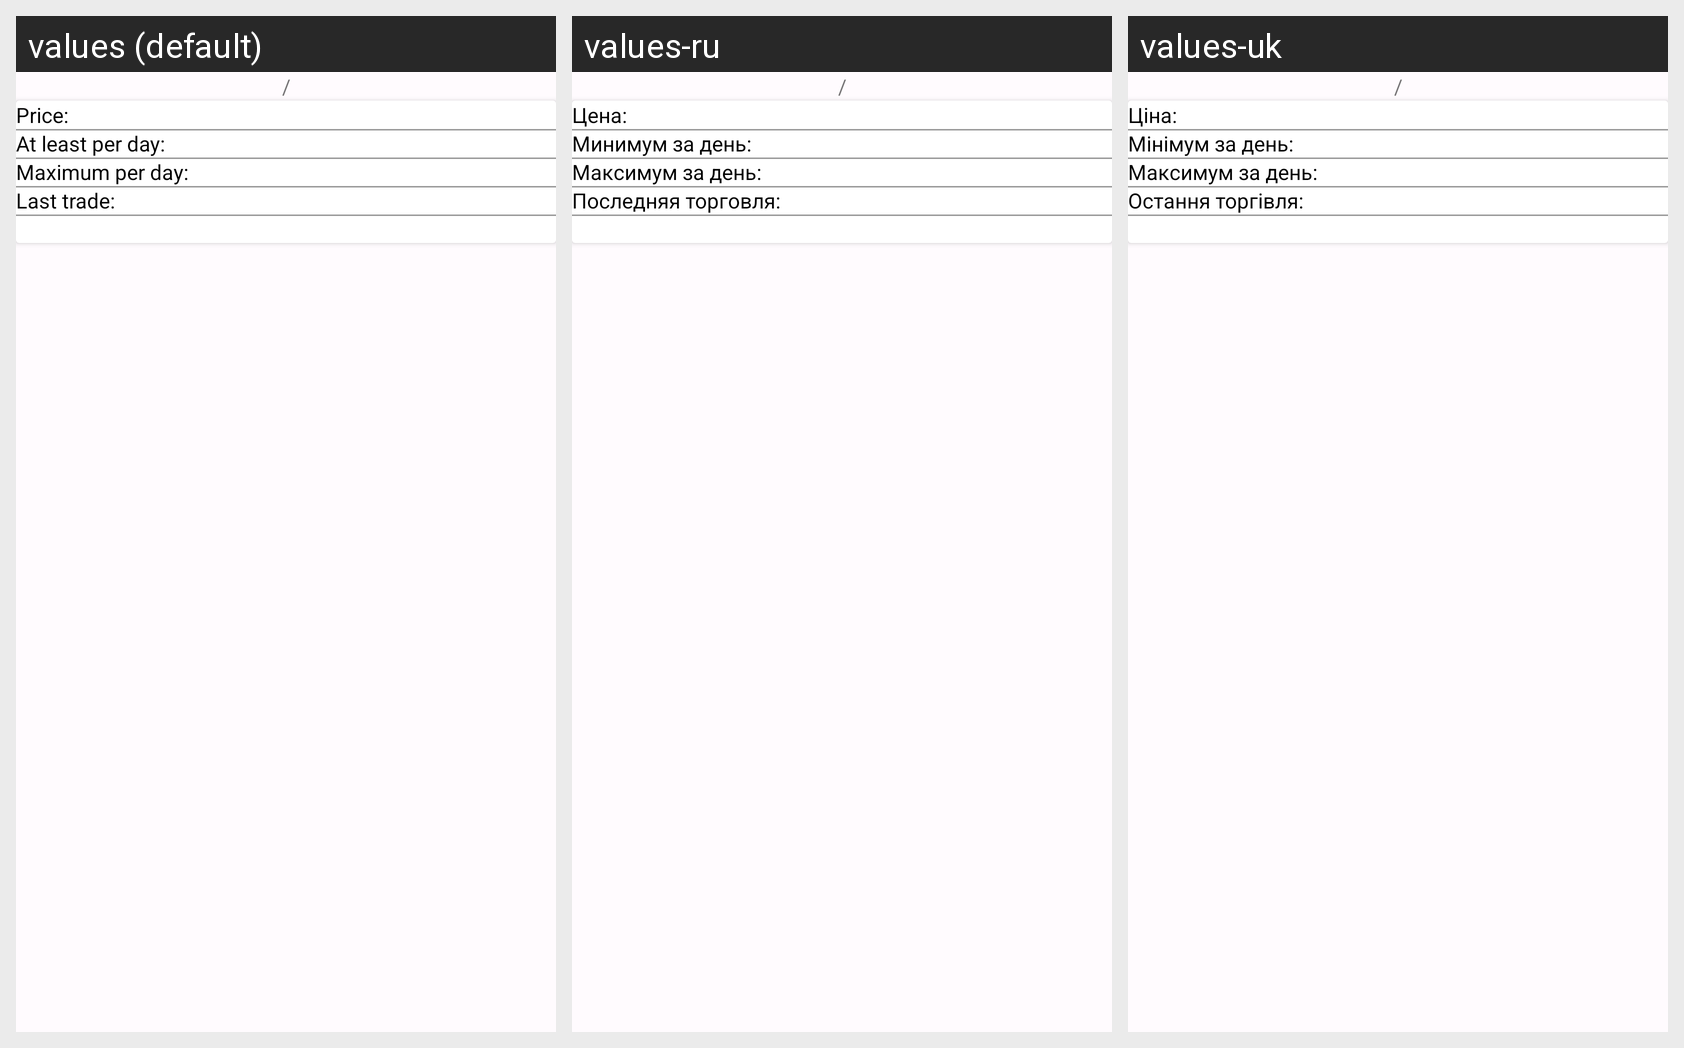

Locale-by-locale string values for the Android screen shown in this grid:
Android screen res/layout/fragment_coin_detail.xml rendered under 3 locales, left to right: values (default), values-ru, values-uk. Device: Nexus 5 (rendered at 1080×1920; each locale shown at half size, 540×960, under a caption strip naming it); theme Theme.CurrencyConverter.
Strings drawn on this screen, with the default value and each locale's value (text and hints the layout hard-codes appear in the picture but are not listed):

slash
  values: /
  values-ru: /
  values-uk: /

price_label
  values: Price:
  values-ru: Цена:
  values-uk: Ціна:

min_price
  values: At least per day:
  values-ru: Минимум за день:
  values-uk: Мінімум за день:

max_price
  values: Maximum per day:
  values-ru: Максимум за день:
  values-uk: Максимум за день:

last_trade
  values: Last trade:
  values-ru: Последняя торговля:
  values-uk: Остання торгівля:
